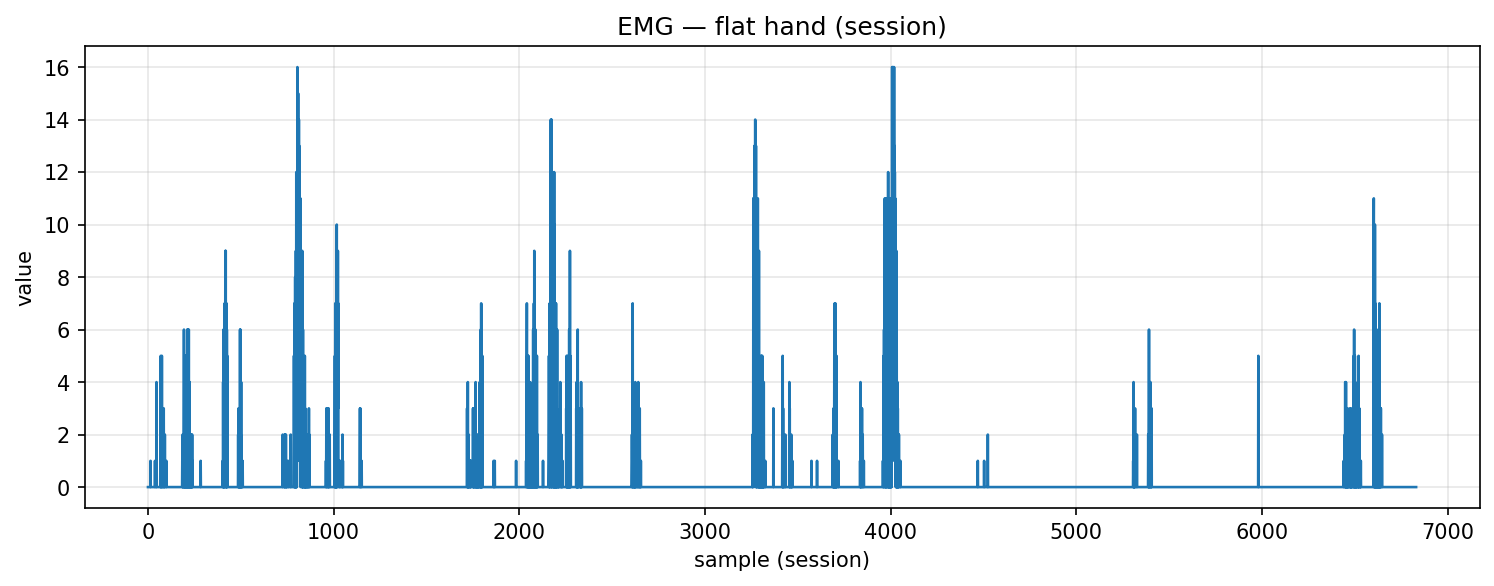

Data behind this chart, as committed beside it:
timestamp, device, address, char_uuid, label, col_index, value, payload_ascii, payload_hex
2025-10-29T23:05:21.690, MyoWareSensor1, 88:13:BF:14:F7:1E, f3a56edf-8f1e-4533-93bf-5601b2e91308, flat_hand, 1, 0.0, 0.00, 302e3030
2025-10-29T23:05:21.690, MyoWareSensor1, 88:13:BF:14:F7:1E, f3a56edf-8f1e-4533-93bf-5601b2e91308, flat_hand, 1, 0.0, 0.00, 302e3030
2025-10-29T23:05:21.690, MyoWareSensor1, 88:13:BF:14:F7:1E, f3a56edf-8f1e-4533-93bf-5601b2e91308, flat_hand, 1, 0.0, 0.00, 302e3030
2025-10-29T23:05:21.691, MyoWareSensor1, 88:13:BF:14:F7:1E, f3a56edf-8f1e-4533-93bf-5601b2e91308, flat_hand, 1, 0.0, 0.00, 302e3030
2025-10-29T23:05:21.691, MyoWareSensor1, 88:13:BF:14:F7:1E, f3a56edf-8f1e-4533-93bf-5601b2e91308, flat_hand, 1, 0.0, 0.00, 302e3030
2025-10-29T23:05:21.691, MyoWareSensor1, 88:13:BF:14:F7:1E, f3a56edf-8f1e-4533-93bf-5601b2e91308, flat_hand, 1, 0.0, 0.00, 302e3030
2025-10-29T23:05:21.692, MyoWareSensor1, 88:13:BF:14:F7:1E, f3a56edf-8f1e-4533-93bf-5601b2e91308, flat_hand, 1, 0.0, 0.00, 302e3030
2025-10-29T23:05:21.692, MyoWareSensor1, 88:13:BF:14:F7:1E, f3a56edf-8f1e-4533-93bf-5601b2e91308, flat_hand, 1, 0.0, 0.00, 302e3030
2025-10-29T23:05:21.693, MyoWareSensor1, 88:13:BF:14:F7:1E, f3a56edf-8f1e-4533-93bf-5601b2e91308, flat_hand, 1, 0.0, 0.00, 302e3030
2025-10-29T23:05:21.693, MyoWareSensor1, 88:13:BF:14:F7:1E, f3a56edf-8f1e-4533-93bf-5601b2e91308, flat_hand, 1, 0.0, 0.00, 302e3030
2025-10-29T23:05:21.694, MyoWareSensor1, 88:13:BF:14:F7:1E, f3a56edf-8f1e-4533-93bf-5601b2e91308, flat_hand, 1, 0.0, 0.00, 302e3030
2025-10-29T23:05:21.695, MyoWareSensor1, 88:13:BF:14:F7:1E, f3a56edf-8f1e-4533-93bf-5601b2e91308, flat_hand, 1, 0.0, 0.00, 302e3030
2025-10-29T23:05:21.695, MyoWareSensor1, 88:13:BF:14:F7:1E, f3a56edf-8f1e-4533-93bf-5601b2e91308, flat_hand, 1, 0.0, 0.00, 302e3030
2025-10-29T23:05:21.696, MyoWareSensor1, 88:13:BF:14:F7:1E, f3a56edf-8f1e-4533-93bf-5601b2e91308, flat_hand, 1, 0.0, 0.00, 302e3030
2025-10-29T23:05:21.701, MyoWareSensor1, 88:13:BF:14:F7:1E, f3a56edf-8f1e-4533-93bf-5601b2e91308, flat_hand, 1, 1.0, 1.00, 312e3030
2025-10-29T23:05:21.701, MyoWareSensor1, 88:13:BF:14:F7:1E, f3a56edf-8f1e-4533-93bf-5601b2e91308, flat_hand, 1, 0.0, 0.00, 302e3030
2025-10-29T23:05:21.701, MyoWareSensor1, 88:13:BF:14:F7:1E, f3a56edf-8f1e-4533-93bf-5601b2e91308, flat_hand, 1, 0.0, 0.00, 302e3030
2025-10-29T23:05:21.701, MyoWareSensor1, 88:13:BF:14:F7:1E, f3a56edf-8f1e-4533-93bf-5601b2e91308, flat_hand, 1, 0.0, 0.00, 302e3030
2025-10-29T23:05:21.702, MyoWareSensor1, 88:13:BF:14:F7:1E, f3a56edf-8f1e-4533-93bf-5601b2e91308, flat_hand, 1, 0.0, 0.00, 302e3030
2025-10-29T23:05:21.702, MyoWareSensor1, 88:13:BF:14:F7:1E, f3a56edf-8f1e-4533-93bf-5601b2e91308, flat_hand, 1, 0.0, 0.00, 302e3030
2025-10-29T23:05:21.702, MyoWareSensor1, 88:13:BF:14:F7:1E, f3a56edf-8f1e-4533-93bf-5601b2e91308, flat_hand, 1, 0.0, 0.00, 302e3030
2025-10-29T23:05:21.702, MyoWareSensor1, 88:13:BF:14:F7:1E, f3a56edf-8f1e-4533-93bf-5601b2e91308, flat_hand, 1, 0.0, 0.00, 302e3030
2025-10-29T23:05:21.703, MyoWareSensor1, 88:13:BF:14:F7:1E, f3a56edf-8f1e-4533-93bf-5601b2e91308, flat_hand, 1, 0.0, 0.00, 302e3030
2025-10-29T23:05:21.703, MyoWareSensor1, 88:13:BF:14:F7:1E, f3a56edf-8f1e-4533-93bf-5601b2e91308, flat_hand, 1, 0.0, 0.00, 302e3030
2025-10-29T23:05:21.703, MyoWareSensor1, 88:13:BF:14:F7:1E, f3a56edf-8f1e-4533-93bf-5601b2e91308, flat_hand, 1, 0.0, 0.00, 302e3030
2025-10-29T23:05:21.703, MyoWareSensor1, 88:13:BF:14:F7:1E, f3a56edf-8f1e-4533-93bf-5601b2e91308, flat_hand, 1, 0.0, 0.00, 302e3030
2025-10-29T23:05:21.704, MyoWareSensor1, 88:13:BF:14:F7:1E, f3a56edf-8f1e-4533-93bf-5601b2e91308, flat_hand, 1, 0.0, 0.00, 302e3030
2025-10-29T23:05:21.704, MyoWareSensor1, 88:13:BF:14:F7:1E, f3a56edf-8f1e-4533-93bf-5601b2e91308, flat_hand, 1, 0.0, 0.00, 302e3030
2025-10-29T23:05:21.704, MyoWareSensor1, 88:13:BF:14:F7:1E, f3a56edf-8f1e-4533-93bf-5601b2e91308, flat_hand, 1, 0.0, 0.00, 302e3030
2025-10-29T23:05:21.704, MyoWareSensor1, 88:13:BF:14:F7:1E, f3a56edf-8f1e-4533-93bf-5601b2e91308, flat_hand, 1, 0.0, 0.00, 302e3030
2025-10-29T23:05:21.706, MyoWareSensor1, 88:13:BF:14:F7:1E, f3a56edf-8f1e-4533-93bf-5601b2e91308, flat_hand, 1, 0.0, 0.00, 302e3030
2025-10-29T23:05:21.706, MyoWareSensor1, 88:13:BF:14:F7:1E, f3a56edf-8f1e-4533-93bf-5601b2e91308, flat_hand, 1, 0.0, 0.00, 302e3030
2025-10-29T23:05:21.706, MyoWareSensor1, 88:13:BF:14:F7:1E, f3a56edf-8f1e-4533-93bf-5601b2e91308, flat_hand, 1, 0.0, 0.00, 302e3030
2025-10-29T23:05:21.707, MyoWareSensor1, 88:13:BF:14:F7:1E, f3a56edf-8f1e-4533-93bf-5601b2e91308, flat_hand, 1, 0.0, 0.00, 302e3030
2025-10-29T23:05:21.708, MyoWareSensor1, 88:13:BF:14:F7:1E, f3a56edf-8f1e-4533-93bf-5601b2e91308, flat_hand, 1, 0.0, 0.00, 302e3030
2025-10-29T23:05:21.708, MyoWareSensor1, 88:13:BF:14:F7:1E, f3a56edf-8f1e-4533-93bf-5601b2e91308, flat_hand, 1, 0.0, 0.00, 302e3030
2025-10-29T23:05:21.709, MyoWareSensor1, 88:13:BF:14:F7:1E, f3a56edf-8f1e-4533-93bf-5601b2e91308, flat_hand, 1, 0.0, 0.00, 302e3030
2025-10-29T23:05:21.709, MyoWareSensor1, 88:13:BF:14:F7:1E, f3a56edf-8f1e-4533-93bf-5601b2e91308, flat_hand, 1, 0.0, 0.00, 302e3030
2025-10-29T23:05:21.714, MyoWareSensor1, 88:13:BF:14:F7:1E, f3a56edf-8f1e-4533-93bf-5601b2e91308, flat_hand, 1, 1.0, 1.00, 312e3030
2025-10-29T23:05:21.715, MyoWareSensor1, 88:13:BF:14:F7:1E, f3a56edf-8f1e-4533-93bf-5601b2e91308, flat_hand, 1, 0.0, 0.00, 302e3030
2025-10-29T23:05:21.715, MyoWareSensor1, 88:13:BF:14:F7:1E, f3a56edf-8f1e-4533-93bf-5601b2e91308, flat_hand, 1, 0.0, 0.00, 302e3030
2025-10-29T23:05:21.716, MyoWareSensor1, 88:13:BF:14:F7:1E, f3a56edf-8f1e-4533-93bf-5601b2e91308, flat_hand, 1, 0.0, 0.00, 302e3030
2025-10-29T23:05:21.716, MyoWareSensor1, 88:13:BF:14:F7:1E, f3a56edf-8f1e-4533-93bf-5601b2e91308, flat_hand, 1, 0.0, 0.00, 302e3030
2025-10-29T23:05:21.716, MyoWareSensor1, 88:13:BF:14:F7:1E, f3a56edf-8f1e-4533-93bf-5601b2e91308, flat_hand, 1, 0.0, 0.00, 302e3030
2025-10-29T23:05:21.716, MyoWareSensor1, 88:13:BF:14:F7:1E, f3a56edf-8f1e-4533-93bf-5601b2e91308, flat_hand, 1, 0.0, 0.00, 302e3030
2025-10-29T23:05:21.717, MyoWareSensor1, 88:13:BF:14:F7:1E, f3a56edf-8f1e-4533-93bf-5601b2e91308, flat_hand, 1, 0.0, 0.00, 302e3030
2025-10-29T23:05:21.717, MyoWareSensor1, 88:13:BF:14:F7:1E, f3a56edf-8f1e-4533-93bf-5601b2e91308, flat_hand, 1, 4.0, 4.00, 342e3030
2025-10-29T23:05:21.717, MyoWareSensor1, 88:13:BF:14:F7:1E, f3a56edf-8f1e-4533-93bf-5601b2e91308, flat_hand, 1, 0.0, 0.00, 302e3030
2025-10-29T23:05:21.717, MyoWareSensor1, 88:13:BF:14:F7:1E, f3a56edf-8f1e-4533-93bf-5601b2e91308, flat_hand, 1, 0.0, 0.00, 302e3030
2025-10-29T23:05:21.717, MyoWareSensor1, 88:13:BF:14:F7:1E, f3a56edf-8f1e-4533-93bf-5601b2e91308, flat_hand, 1, 0.0, 0.00, 302e3030
2025-10-29T23:05:21.718, MyoWareSensor1, 88:13:BF:14:F7:1E, f3a56edf-8f1e-4533-93bf-5601b2e91308, flat_hand, 1, 0.0, 0.00, 302e3030
2025-10-29T23:05:21.718, MyoWareSensor1, 88:13:BF:14:F7:1E, f3a56edf-8f1e-4533-93bf-5601b2e91308, flat_hand, 1, 0.0, 0.00, 302e3030
2025-10-29T23:05:21.718, MyoWareSensor1, 88:13:BF:14:F7:1E, f3a56edf-8f1e-4533-93bf-5601b2e91308, flat_hand, 1, 0.0, 0.00, 302e3030
2025-10-29T23:05:21.718, MyoWareSensor1, 88:13:BF:14:F7:1E, f3a56edf-8f1e-4533-93bf-5601b2e91308, flat_hand, 1, 0.0, 0.00, 302e3030
2025-10-29T23:05:21.718, MyoWareSensor1, 88:13:BF:14:F7:1E, f3a56edf-8f1e-4533-93bf-5601b2e91308, flat_hand, 1, 0.0, 0.00, 302e3030
2025-10-29T23:05:21.719, MyoWareSensor1, 88:13:BF:14:F7:1E, f3a56edf-8f1e-4533-93bf-5601b2e91308, flat_hand, 1, 0.0, 0.00, 302e3030
2025-10-29T23:05:21.737, MyoWareSensor1, 88:13:BF:14:F7:1E, f3a56edf-8f1e-4533-93bf-5601b2e91308, flat_hand, 1, 0.0, 0.00, 302e3030
2025-10-29T23:05:21.737, MyoWareSensor1, 88:13:BF:14:F7:1E, f3a56edf-8f1e-4533-93bf-5601b2e91308, flat_hand, 1, 0.0, 0.00, 302e3030
2025-10-29T23:05:21.737, MyoWareSensor1, 88:13:BF:14:F7:1E, f3a56edf-8f1e-4533-93bf-5601b2e91308, flat_hand, 1, 0.0, 0.00, 302e3030
2025-10-29T23:05:21.737, MyoWareSensor1, 88:13:BF:14:F7:1E, f3a56edf-8f1e-4533-93bf-5601b2e91308, flat_hand, 1, 0.0, 0.00, 302e3030
... 6,772 more rows
